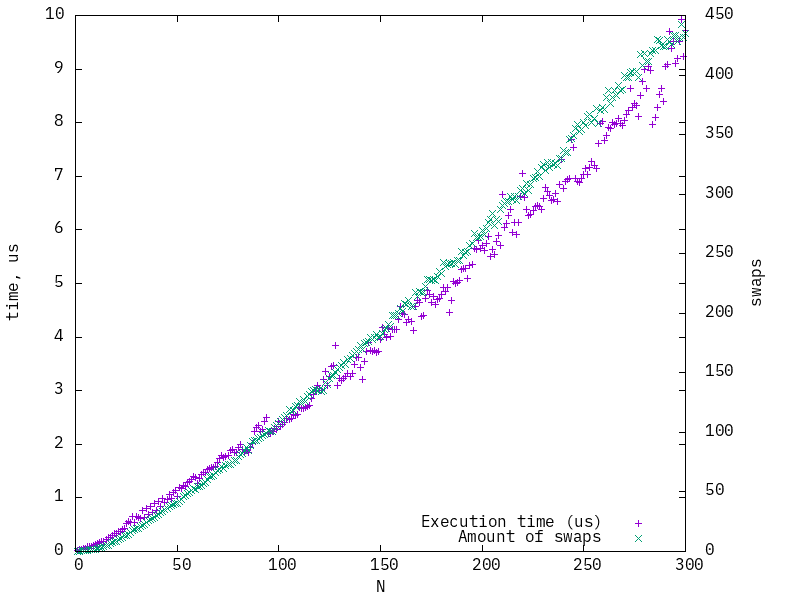

The file beside this chart, header and first rows:
1, 0.0271, 0
2, 0.0423, 0.3323
3, 0.0391, 0.5026
4, 0.0507, 0.6328
5, 0.0595, 0.7623
6, 0.0846, 0.8858
7, 0.0891, 1.303
8, 0.0931, 1.417
9, 0.11, 1.928
10, 0.1301, 2.062
11, 0.1528, 2.568
12, 0.1699, 3.432
13, 0.1831, 3.615
14, 0.195, 4.234
15, 0.2304, 5.234
16, 0.2574, 5.322
17, 0.259, 6.492
18, 0.3004, 7.505
19, 0.3289, 8.493
20, 0.3412, 8.583
21, 0.375, 9.682
22, 0.3707, 10.88
23, 0.4066, 11.86
24, 0.4302, 13.19
25, 0.5259, 13.35
26, 0.5688, 14.69
27, 0.5387, 16.17
28, 0.6576, 17.32
29, 0.5442, 18.28
30, 0.6593, 19.04
31, 0.632, 19.39
32, 0.6107, 20.75
33, 0.7742, 22.21
34, 0.6388, 23.04
35, 0.8037, 24.25
36, 0.6906, 25.71
37, 0.848, 26.91
38, 0.7361, 28.06
39, 0.8912, 28.2
40, 0.7696, 29.83
41, 0.941, 31.21
42, 0.8465, 32.76
43, 0.9934, 33.4
44, 0.9196, 34.98
45, 0.9683, 35.84
46, 1.067, 37.71
47, 0.9817, 38.26
48, 1.107, 39.35
49, 1.14, 39.88
50, 1.024, 40.62
51, 1.198, 42.18
52, 1.169, 43.75
53, 1.228, 46.25
54, 1.206, 47.14
55, 1.284, 48.33
56, 1.314, 49.42
57, 1.341, 50.98
58, 1.405, 53.16
59, 1.389, 52.19
60, 1.276, 54.29
61, 1.366, 54.67
... 239 more rows
